pico-8 play session: hold ← + tap ❎

[t = 1 s] hold ← ~1s, tap ❎ ~2×
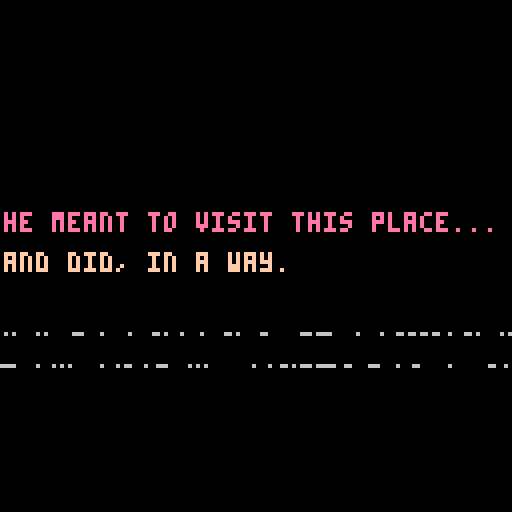
[t = 2 s] hold ← ~2s, tap ❎ ~4×
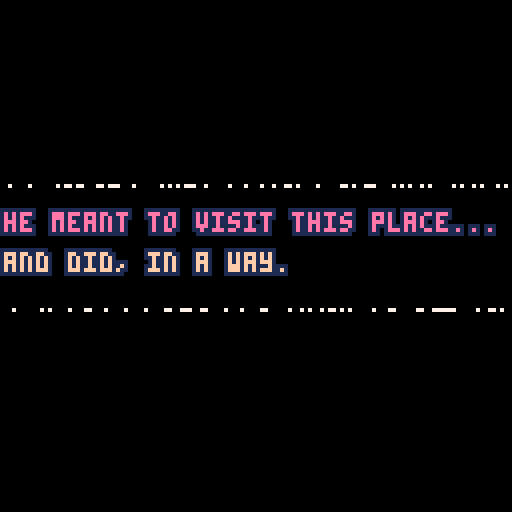
[t = 4 s] hold ← ~4s, tap ❎ ~7×
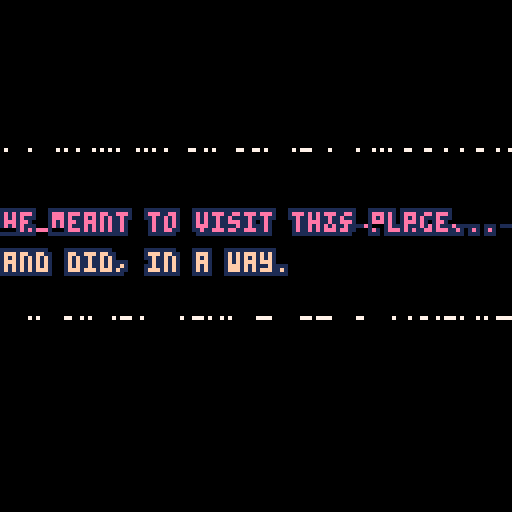

pico-8 cartridge
version 16
__lua__
-- the loss levels
-- [redacted]

function _init()
	setupgameparts()
	setuptimeout()
	setupglitches()
	setupfader()
	setupparticles()
end

function setupgameparts()
	debug = false

	nextgame = 'games/14-back.p8'
	line1 = "he meant to visit this place..."
	line2 = "and did, in a way."
	success = "it's so quiet here."
	failure = "it's so quiet here."
	col1 = 14
	col2 = 15

	jar = {}
	jar.sprite = 128
	jar.x = 10
	jar.y = 45
	jar.speed = 1

	cloud1 = {}
	cloud1.sprite = 192
	cloud1.x = 90
	cloud1.y = 10

	cloud2 = {}
	cloud2.sprite = 196
	cloud2.x = 80
	cloud2.y = 16

	frame = 0
	particles = {}
	gravity = 0.1

	ispouring = false

	flashcurrent = 0
	flashrate = 10
	flashstate = false

	messagetimer = 0
	messagelimit = 100

	poured = 0
	pourmax = 200
end

function setupparticles()
 for i=1,30 do
  add(particles, particle_new(jar.x, jar.y + 10, rnd(50), -10, 1+rnd(1)))
 end
end

function particle_new(posx, posy, energy, angle, speed)
 return {
  x   		= posx,
  y   		= posy,
  vel_x   = speed * cos(angle),
  vel_y   = -(speed/2) * sin(angle),
  nrg     = energy,
  dcy     = 1/energy,
 }
end

function setuptimeout()
	tcurrent = 0
	tmax = 60 * 60 -- reset timeout to return to the main menu
end

function setupfader()
	state = "waiting" -- or fadingdown or playing
	waittime = 0
	waittotal = 40
	fadedelay = 0
	fadelimit = 150

	ypos = -20
end

function setupglitches()
	glit = {}
	glit.height=128
	glit.width=128
	glit.t=0
end

function _update()
	checkinputs()

	frame += 1

	if frame == 800 and not state == "succes" then
		state = "fail"
	end

	if(frame%30 == 0) cloud1.x -= 1
	if(frame%20 == 0) cloud2.x -= 1

 	particles_update(frame)
end

function particles_update(frame)
	for i=1,#particles do
	particle = particles[i]
	particle.nrg -= 1

		if particle.nrg > 0 then
			particle.vel_y += gravity
			particle.x += particle.vel_x

			particle.y += particle.vel_y
			particle.color = 7
			--if(dst(particle, glass) > 0 and dst(particle, glass) <= 4) winefilled+= 1
		else
			--if not showingmessage then
				if ispouring then
					particles[i] = particle_new(jar.x + 20, jar.y + 10, rnd(35), -5, 1+rnd(1))
				end
			--end
		end
	end
end

function _draw()
	cls(0)
	drawgame()
	checkcollisions()
	checktimeout()
	handlewinloss()
	handlefading()
	flash()
	glitch()
end


function drawgame()
	-- terrain
	map(0, 0, 0, 0, 128, 128)

	if not showingmessage then
		particles_draw()
	end

	-- jar
	spr(jar.sprite, jar.x, jar.y, 3, 2)

	if debug then
		print(jar.y, 10, 10, 11)
	end

	-- clouds
	spr(cloud1.sprite, cloud1.x, cloud1.y, 4, 2)
	spr(cloud2.sprite, cloud2.x, cloud2.y, 4, 2)
end

function particles_draw()
	for particle in all(particles) do
		--pset(particle.pos_x, particle.pos_y, 7)
		if particle.nrg > 0 then
			spr(44, particle.x, particle.y)
		end
	end
end

function checkcollisions()

end

function dst(p0, p1)
 local dx = p0.x - p1.x
 local dy = p0.y - p1.y

 return sqrt(dx*dx+dy*dy)
end

function outline(s,x,y,c1,c2)
	for i=0,2 do
	 for j=0,2 do
	  if not(i==1 and j==1) then
	   print(s,x+i,y+j,c1)
	  end
	 end
	end
	print(s,x+1,y+1,c2)
end

function checkinputs()
	if btn(0) and jar.x > 0 then
		jar.x-=jar.speed
	end

	if btn(1) and jar.x < 100 then
		jar.x+=jar.speed
	end

	if btn(2) and jar.y > 39 then
		jar.y-=jar.speed
	end

	if btn(3) and jar.y < 50 then
		jar.y+=jar.speed
		jar.moving = true
	end

	if btn(4) then
		pour()
	else
		stoppouring()
	end
end

function pour()
	ispouring = true

	poured+=1

	if(poured > 100) jar.sprite = 131
	if(poured > 150) jar.sprite = 134

	if poured >= pourmax then
		state = "success"
		jar.sprite = 137
	end
end

function stoppouring()
	ispouring = false
end

function resettimeout()
	tcurrent = 0
end

function checktimeout()
	if tcurrent < tmax then tcurrent+=1 end

	if tcurrent == tmax then
		load('losslevels.p8')
	end
end

function handlefading()
	if state == "waiting" then
		if fadedelay < fadelimit then
			fadedelay+=1
		end

		if fadedelay == fadelimit then
			state = "fadingup"
		end

		drawmessage()
	end

	if state == "fadingup" then
		waittime+=1

		if waittime < waittotal  then
			rectfill( 0, 0, 127, 127 - (3 * waittime), 0 )
			rectfill( 127, 127, 0, 3 * waittime, 0 )
			drawmessage()
			ypos += 4
		end
	end

	if waittime == waittotal then
		if state == "fadingup" then
			state = "playing"
			waittime = 0
		end

		if state == "fadingdown" then
			load(nextgame)
		end
	end

	if state == "fadingdown" then
		waittime+=1
		rectfill( 0, 0, 127, 3 * waittime, 0 )
		rectfill( 127, 127, 0, 127 - (3 * waittime), 0 )
	end
end

function handlewinloss()
	if state == "success" then
		outline(success,4,6,0,11)
		showingmessage = true
	end

	if state == "fail" then
		outline(failure,4,6,0,8)
		showingmessage = true
	end

	if showingmessage then
		messagetimer+=1
		if(messagetimer >= messagelimit) state = "fadingdown"
	end
end

function drawmessage()
	-- draw shutters
	rectfill( 0, 0, 127, 127 - (3 * waittime), 0 )
	rectfill( 127, 127, 0, 3 * waittime, 0 )

	-- draw text
	if(ypos < 50) then ypos+= 4 end

	if flashstate then
		outline(line1,0,ypos,0,col1)
		outline(line2,0,ypos+10,0,col2)
	else
		outline(line1,0,ypos,1,col1)
		outline(line2,0,ypos+10,1,col2)
	end
end

function rectfill_p(x0,y0,x1,y1,p,c0,c1)
 fill_pattern(p)
 col=color_pattern(c0,c1)
 rectfill(x0,y0,x1,y1,col)
end

function fill_pattern(n)
 t={
 0b1111111111111111,
 0b1111111111110111,
 0b1111110111110111,
 0b1111110111110101,
 0b1111010111110101,
 0b1111010110110101,
 0b1110010110110101,
 0b1110010110100101,
 0b1010010110100101,
 0b1010010110100001,
 0b1010010010100001,
 0b1010010010100000,
 0b1010000010100000,
 0b1010000000100000,
 0b1000000000100000,
 0b1000000000000000,
 0b0000000000000000}
 if n<0 then n=0
 elseif n>16 then n=16 end
 fillp(t[n+1])
end

function color_pattern(c0,c1)
 t={0,1,2,3,4,5,6,7,8,9,
 "a","b","c","d","e","f"}
 return "0x"..t[c0+1]..t[c1+1]
end

function flash()
	flashcurrent+=1

	if flashcurrent > flashrate then
		flashstate = true
	else
		flashstate = false
	end

	if flashcurrent == flashrate * 2 then
		flashcurrent = 0
	end
end

function glitch()
	if g_on == true then -- on boolean is mangaged by the timer
		local t={7,6,10} -- create array of three colors
		local c=rnd(3) -- generate a random number between 1 and 3, we'll use this in a bit
		c=flr(c) -- make sure our random number is an integer and not a float
		for i=0, 5, 4 do -- the outer loop generates the vertical glitch dots
			local gl_height = rnd(glit.height)
			for h=0, 100, 2 do -- the inner loop creates longer horizontal lines
				pset(rnd(glit.width), gl_height, t[c]) -- write the random pixels to the screen and randomize the colors from the previously generated random number against out color array
			end
		end
	end

	-- animation timeline that turns the static on and off
	if glit.t>30 and glit.t < 50 then
		g_on=true
	elseif glit.t>70 and glit.t < 80 then
		g_on=true
	elseif glit.t>120 then
		glit.t = 0

	else
		g_on=false

	end
	glit.t+=1

	o1 = flr(rnd(0x1f00)) + 0x6040
 o2 = o1 + flr(rnd(0x4)-0x2)
 len = flr(rnd(0x40))

 memcpy(o1,o2,len)
end
__gfx__
000000000000000000000000000000000000000000000000000000ffff000000000000000000000000000000000000000000000000000000000000ffff000000
000000ffff0000000000000000000000000000ffff00000000000fff55f00000000000ffff0000000000000000000000000000ffff00000000000ff55f500000
00000fff55f00000000000ffff00000000000ffff550000000000fff75f0000000000fff55f00000000000ffff00000000000ff55f50000000000ff75f500000
00000fff75f0000000000ffff550000000000ffff750000000000ffffff0000000000fff75f0000000000ff55f50000000000ff75f50000000000ffffff00000
00000ffffff0000000000ffff750000000000ffffff00000000000ffff00000000000ffffff0000000000ff75f50000000000ffffff00000000000ffff000000
000000ffff00000000000ffffff00000000000ffff0000000000005555000000000000ffff00000000000ffffff00000000000ffff0000000000005555000000
0000005555000000000000ffff000000000000555500000000000055555000000000005555000000000000ffff00000000000055550000000000005555500000
00000055555000000000005555000000000005555550000000000055555000000000005555500000000000555500000000000055555000000000005555500000
000000555550000000000555555000000000055555500000000000555550000000000555555500000000055555550000000005555555000000000555555f0000
0000005555500000000005555550000000000f5555ff000000000005ff50000000000ff5555ff000000055555555500000000ff5555ff000000005ff555f0000
000000555ff0000000000f5555ff000000000ff555ff0000000000ccffc0000000000ff5555ff0000000ff55555ff00000000ff5555ff000000000ffcccc0000
000000cccffc0000000000ccccff00000000000ccc000000000000c5ccc00000000000ccccc000000000ff55555ff00000000000ccc00000000000cccccc0000
000000ccccccc00000005cccccc00000000005cccc000000000000c5cc000000000000cccccc0000000000ccccc000000000000cccc00000000000cc05cc0000
00000ccc00ccc00000005ccc0cc00000000005ccc0000000000000c50000000000000ccc00cc000000005cc00cc000000000005ccc00000000000ccc05000000
0000ccc000055000000050000cc000000000050cc0000000000000cc0000000000000cc00005500000005c000cc0000000000050cc00000000000cc000000000
00005500000000000000000000550000000000005500000000000005500000000000055000000000000000000055000000000000055000000000005500000000
00000000000000000000000000000000000000000000000000000000000000000000000000000000000000000000000076000000000000000000000000000000
000000ffff0000000000000000000000000000000000000000000000000000000000000000000000000000ffff00000067000000000000000000000000000000
00000f55f5500000000000ffff0000000000000000000000000000ffff000000000000ffff00000000000f55f550000000000000000000000000000000000000
00000f75f570000000000f55f5500000000000ffff00000000000f55f550000000000f55f550000000000f75f570000000000000000000000000000000000000
00000ffffff0000000000f75f570000000000f55f550000000000f75f570000000000f75f570000000000ffffff0000000000000000000000000000000000000
000000ffff00000000000ffffff0000000000f75f570000000000ffffff0000000000ffffff00000000000ffff00000000000000000000000000000000000000
0000055555500000000000ffff00000000000ffffff00000000005ffff500000000005ffff500000000005555550000000000000000000000000000000000000
00005555555500000000055555500000000005ffff50000000000555555000000000555555550000000055555555000000000000000000000000000000000000
00055555555550000000555555550000000055555555000000005555555500000005555555555000000555555555500000000000000000000000000000000000
00055555555550000005555555555000000555555555500000055555555550000005555555555000000555555555500000000000000000000000000000000000
000ff555555ff000000555555555500000055555555550000005555555555000000ff555555ff000000ff555555ff00000000000000000000000000000000000
000ffccccccff000000ff555555ff000000ff555555ff000000ffccccccff000000ffccccccff000000ffccccccff00000000000000000000000000000000000
00000ccc0cc00000000ffccccccff000000ffccccccff000000ffccc0ccff00000000ccc0cc0000000000ccc0cc0000000000000000000000000000000000000
00000cc00cc0000000000ccc0cc0000000000ccc0cc0000000000cc00cc0000000000cc00cc0000000000cc00cc0000000000000000000000000000000000000
00000cc00cc0000000000cc00cc0000000000cc00cc0000000000cc00cc0000000000cc00cc0000000000cc00cc0000000000000000000000000000000000000
00000dd000dd000000000dd000dd000000000dd000dd000000000dd000dd000000000dd000dd000000000dd000dd000000000000000000000000000000000000
3333333344444444444444844e4444444a4344433ee3e444c4443434444444444444444347744444444444444ee4444444444444000000000000000000000000
3333333344444444484448a8eae444e4434443a4e34344f3c34c4b4b43444434444344447aa7444443447744eaae44434344ee44000000000000000000000000
33333333444444448a8444844e4e4eae4a4a44334e443e444bb44c4344443444444444447aa744444447aa74eaae4444444eaae4000000000000000000000000
33333333444444444844843444eae4e4344344433434f4f44c4b34c44444443444444444477344444447aa744ee34444444eaae4000000000000000000000000
33333333444444444348a8344e4e4444444334434e3f444fc4c4343444344444434344444444344444437744444434444443ee44000000000000000000000000
333333334444444448448444eae44e4433443a3434443e43433b4bc4444444444444444444443444443444444444344444344444000000000000000000000000
33333333444444448a8434444e44eae4a344443434f444e43c4434b4444444444444434444443444443444344344343444344434000000000000000000000000
33333333444444444844344444444e4444a3444af4e3e4444b4c344c344444434344444444444444444444444444444444444444000000000000000000000000
33334333434334334444344444444443444444333333444333433433334333333444444333444434333333333333333300000000000000000000000000000000
43443443343343444444444344434444444344334343344434334344343343434444433344344444333337333333333300000000000000000000000000000000
4443444444434434443444444444344444443433343434343343443444334433434434333444444433337a733333333300000000000000000000000000000000
44444444444444444444444344443444444434433444344433444444444444334444444333444344333337333333333300000000000000000000000000000000
43444434444434444444444443444444434443333333444434443444444434434444434333344444333333333733333300000000000000000000000000000000
44444444444444344444344444444434444443333344443433444434434444334434443433444444333333337a73333300000000000000000000000000000000
44444444444444443443433443434433434344333343443333344444444443334444443334344434333333333733333300000000000000000000000000000000
44443444344444443334343333343343333433433334334333444444344444333444434333444443333333333333333300000000000000000000000000000000
00000000000000000000000000000000000000000000000000000000000000000000000000000000000000000000000000000000000000000000000000000000
00000000000000000000000000000000000000000000000000000000000000000000000000000000000000000000000000000000000000000000000000000000
00000000000000000000000000000000000000000000000000000000000000000000000000000000000000000000000000000000000000000000000000000000
00000000000000000000000000000000000000000000000000000000000000000000000000000000000000000000000000000000000000000000000000000000
00000000000000000000000000000000000000000000000000000000000000000000000000000000000000000000000000000000000000000000000000000000
00000000000000000000000000000000000000000000000000000000000000000000000000000000000000000000000000000000000000000000000000000000
00000000000000000000000000000000000000000000000000000000000000000000000000000000000000000000000000000000000000000000000000000000
00000000000000000000000000000000000000000000000000000000000000000000000000000000000000000000000000000000000000000000000000000000
cccccccc000000000000000000000000000000000000000000000000000000000000000000000000000000000000000000000000000000000000000000000000
cccccccc000000000000000000000000000000000000000000000000000000000000000000000000000000000000000000000000000000000000000000000000
cccccccc000000000000000000000000000000000000000000000000000000000000000000000000000000000000000000000000000000000000000000000000
cccccccc000000000000000000000000000000000000000000000000000000000000000000000000000000000000000000000000000000000000000000000000
cccccccc000000000000000000000000000000000000000000000000000000000000000000000000000000000000000000000000000000000000000000000000
cccccccc000000000000000000000000000000000000000000000000000000000000000000000000000000000000000000000000000000000000000000000000
cccccccc000000000000000000000000000000000000000000000000000000000000000000000000000000000000000000000000000000000000000000000000
cccccccc000000000000000000000000000000000000000000000000000000000000000000000000000000000000000000000000000000000000000000000000
00000000000000000000000000000000000000000000000000000000000000000000000000000000000000000000000000000000000000000000000000000000
00666666666666666666000000666666666666666666000000666666666666666666000000666666666666666666000000000000000000000000000000000000
06660000000000000006600006660000000000000006600006660000000000000006600006660000000000000006600000000000000000000000000000000000
06000777777777777700660006000777777777777700660006000777777777777700660006000777777777777700660000000000000000000000000000000000
06077000000000000000666006077000000000000000666006077000000000000000666006077000000000000000666000000000000000000000000000000000
06000000000000000000606006000000000000000000606006000000000000000000606006000000000000000000606000000000000000000000000000000000
06000000000000000000606006000000000000000000606006000000000000000000606006000000000000000000606000000000000000000000000000000000
06777777777777777777676006000000000000000000606006000000000000000000606006000000000000000000606000000000000000000000000000000000
06677777777777777777676006000000000000000000606006000000000000000000606006000000000000000000606000000000000000000000000000000000
06777777776777767776676006000000000000000000606006000000000000000000606006000000000000000000606000000000000000000000000000000000
06777677777777677777676006777677777777677777676006000000000000000000606006000000000000000000606000000000000000000000000000000000
06776777777777777777676006776777777777777777676006000000000000000000606006000000000000000000606000000000000000000000000000000000
06777777777777777777666006777777777777777777666006000000000000000000666006000000000000000000666000000000000000000000000000000000
06777677776777767777660006777677776777767777660006777677776777767777660006000000000000000000660000000000000000000000000000000000
06677777777777777776600006677777777777777776600006677777777777777776600006600000000000000006600000000000000000000000000000000000
00666666666666666666000000666666666666666666000000666666666666666666000000666666666666666666000000000000000000000000000000000000
00000000000000000000000000000000000000000000000000000000000000000000000000000000000000000000000000000000000000000000000000000000
00000000000000000000000000000000000000000000000000000000000000000000000000000000000000000000000000000000000000000000000000000000
00000000000000000000000000000000000000000000000000000000000000000000000000000000000000000000000000000000000000000000000000000000
00000000000000000000000000000000000000000000000000000000000000000000000000000000000000000000000000000000000000000000000000000000
00000000000000000000000000000000000000000000000000000000000000000000000000000000000000000000000000000000000000000000000000000000
00000000000000000000000000000000000000000000000000000000000000000000000000000000000000000000000000000000000000000000000000000000
00000000000000000000000000000000000000000000000000000000000000000000000000000000000000000000000000000000000000000000000000000000
00000000000000000000000000000000000000000000000000000000000000000000000000000000000000000000000000000000000000000000000000000000
00000000000000000000000000000000000000000000000000000000000000000000000000000000000000000000000000000000000000000000000000000000
00000000000000000000000000000000000000000000000000000000000000000000000000000000000000000000000000000000000000000000000000000000
00000000000000000000000000000000000000000000000000000000000000000000000000000000000000000000000000000000000000000000000000000000
00000000000000000000000000000000000000000000000000000000000000000000000000000000000000000000000000000000000000000000000000000000
00000000000000000000000000000000000000000000000000000000000000000000000000000000000000000000000000000000000000000000000000000000
00000000000000000000000000000000000000000000000000000000000000000000000000000000000000000000000000000000000000000000000000000000
00000000000000000000000000000000000000000000000000000000000000000000000000000000000000000000000000000000000000000000000000000000
00000000000000000000000000000000000000000000000000000000000000000000000000000000000000000000000000000000000000000000000000000000
00000000000000000000000000000000000000000000000000000000000000000000000000000000000000000000000000000000000000000000000000000000
00000006666666660000000000000000000000000000000000000000000000000000000000000000000000000000000000000000000000000000000000000000
00000666777777777700000000000000000000000000000000000000000000000000000000000000000000000000000000000000000000000000000000000000
00006677777777777770066660000000000000000000066666666666000000000000000000000000000000000000000000000000000000000000000000000000
00066777777777777666677766000000000000000000667777777777770000000000000000000000000000000000000000000000000000000000000000000000
00667777777777766677777777660000000000000066677777777777777000000000000000000000000000000000000000000000000000000000000000000000
00677777777777677777777777766000000006666667777777777777777700000000000000000000000000000000000000000000000000000000000000000000
06677777777776777777777777776700000066777667777777777777666670000000000000000000000000000000000000000000000000000000000000000000
06777777777777777777777777777600000067777677777777777776777777000000000000000000000000000000000000000000000000000000000000000000
06777777777777777777777777777700000667777677777777777767777777000000000000000000000000000000000000000000000000000000000000000000
00777777777777777777777777777700000677777777777777777777777777000000000000000000000000000000000000000000000000000000000000000000
00007777777777777777777777777000000677777777777777777777777770000000000000000000000000000000000000000000000000000000000000000000
__map__
707070707070707070707070707070700000000000000000000000000000006b000000000000000000000000000000000000000000000000000000000000000000000000000000000000000000000000000000000000000000000000000000000000000000000000000000000000000000000000000000000000000000000000
7070707070707070707070707070707000000000000000000000000000000078000000000000000000000000000000000000000000000000000000000000000000000000000000000000000000000000000000000000000000000000000000000000000000000000000000000000000000000000000000000000000000000000
7070707070707070707070707070707000000000000000000000000000000078000000000000000000000000000000000000000000000000000000000000000000000000000000000000000000000000000000000000000000000000000000000000000000000000000000000000000000000000000000000000000000000000
7070707070707070707070707070707000000000000000000000000000000078000000000000000000000000000000000000000000000000000000000000000000000000000000000000000000000000000000000000000000000000000000000000000000000000000000000000000000000000000000000000000000000000
7070707070707070707070707070707000000000000000000000000000000078000000000000000000000000000000000000000000000000000000000000000000000000000000000000000000000000000000000000000000000000000000000000000000000000000000000000000000000000000000000000000000000000
7070707070707070707070707070707000000000000000000000000000000078000000000000000000000000000000000000000000000000000000000000000000000000000000000000000000000000000000000000000000000000000000000000000000000000000000000000000000000000000000000000000000000000
5a405b40404040405b5a40404040405b00000000000000000000000000000078000000000000000000000000000000000000000000000000000000000000000000000000000000000000000000000000000000000000000000000000000000000000000000000000000000000000000000000000000000000000000000000000
405650515150505151505151505157400000000000000000000000000000006b000000000000000000000000000000000000000000000000000000000000000000000000000000000000000000000000000000000000000000000000000000000000000000000000000000000000000000000000000000000000000000000000
40594342424244434b454349444a585b0000000000000000000000000000006b000000000000000000000000000000000000000000000000000000000000000000000000000000000000000000000000000000000000000000000000000000000000000000000000000000000000000000000000000000000000000000000000
5a5946444a424c4245474443444358400000000000000000000000000000006b000000000000000000000000000000000000000000000000000000000000000000000000000000000000000000000000000000000000000000000000000000000000000000000000000000000000000000000000000000000000000000000000
5b594242424345424a43454a424258400000000000000000000000000000006b000000000000000000000000000000000000000000000000000000000000000000000000000000000000000000000000000000000000000000000000000000000000000000000000000000000000000000000000000000000000000000000000
40594a474b434244424444444242585b0000000000000000000000000000006b000000000000000000000000000000000000000000000000000000000000000000000000000000000000000000000000000000000000000000000000000000000000000000000000000000000000000000000000000000000000000000000000
40594442424c424546424246434c585a0000000000000000000000000000006b000000000000000000000000000000000000000000000000000000000000000000000000000000000000000000000000000000000000000000000000000000000000000000000000000000000000000000000000000000000000000000000000
405946434a45494c454a43454a4358400000000000000000000000000000006b000000000000000000000000000000000000000000000000000000000000000000000000000000000000000000000000000000000000000000000000000000000000000000000000000000000000000000000000000000000000000000000000
405552525353535352535352525354400000000000000000000000000000006b000000000000000000000000000000000000000000000000000000000000000000000000000000000000000000000000000000000000000000000000000000000000000000000000000000000000000000000000000000000000000000000000
5b404040405b5a404040405a404040406b00000000000000000000000000006b000000000000000000000000000000000000000000000000000000000000000000000000000000000000000000000000000000000000000000000000000000000000000000000000000000000000000000000000000000000000000000000000
000000000000000000000000000000000000000000000000000000000000006b000000000000000000000000000000000000000000000000000000000000000000000000000000000000000000000000000000000000000000000000000000000000000000000000000000000000000000000000000000000000000000000000
000000000000000000000000000000000000000000000000000000000000006b000000000000000000000000000000000000000000000000000000000000000000000000000000000000000000000000000000000000000000000000000000000000000000000000000000000000000000000000000000000000000000000000
000000000000000000000000000000000000000000000000000000000000006b000000000000000000000000000000000000000000000000000000000000000000000000000000000000000000000000000000000000000000000000000000000000000000000000000000000000000000000000000000000000000000000000
000000000000000000000000000000000000000000000000000000000000006b000000000000000000000000000000000000000000000000000000000000000000000000000000000000000000000000000000000000000000000000000000000000000000000000000000000000000000000000000000000000000000000000
000000000000000000000000000000000000000000000000000000000000006b000000000000000000000000000000000000000000000000000000000000000000000000000000000000000000000000000000000000000000000000000000000000000000000000000000000000000000000000000000000000000000000000
000000000000000000000000000000000000000000000000000000000000006b000000000000000000000000000000000000000000000000000000000000000000000000000000000000000000000000000000000000000000000000000000000000000000000000000000000000000000000000000000000000000000000000
000000000000000000000000000000000000000000000000000000000000006b000000000000000000000000000000000000000000000000000000000000000000000000000000000000000000000000000000000000000000000000000000000000000000000000000000000000000000000000000000000000000000000000
000000000000000000000000000000000000000000000000000000000000006b000000000000000000000000000000000000000000000000000000000000000000000000000000000000000000000000000000000000000000000000000000000000000000000000000000000000000000000000000000000000000000000000
000000000000000000000000000000000000000000000000000000000000006b000000000000000000000000000000000000000000000000000000000000000000000000000000000000000000000000000000000000000000000000000000000000000000000000000000000000000000000000000000000000000000000000
0000000000000000000000000000000000000000006b0000000000000000006b000000000000000000000000000000000000000000000000000000000000000000000000000000000000000000000000000000000000000000000000000000000000000000000000000000000000000000000000000000000000000000000000
0000000000000000000000000000000000000000006b0000000000000000006b000000000000000000000000000000000000000000000000000000000000000000000000000000000000000000000000000000000000000000000000000000000000000000000000000000000000000000000000000000000000000000000000
000000000000000000000000000000000000000000006b00000000000000006b000000000000000000000000000000000000000000000000000000000000000000000000000000000000000000000000000000000000000000000000000000000000000000000000000000000000000000000000000000000000000000000000
000000000000000000000000000000000000000000006b00000000000000006b000000000000000000000000000000000000000000000000000000000000000000000000000000000000000000000000000000000000000000000000000000000000000000000000000000000000000000000000000000000000000000000000
000000000000000000000000000000006b00000000000000000000000000006b000000000000000000000000000000000000000000000000000000000000000000000000000000000000000000000000000000000000000000000000000000000000000000000000000000000000000000000000000000000000000000000000
000000000000000000000000000000006b00000000000000000000000000006b000000000000000000000000000000000000000000000000000000000000000000000000000000000000000000000000000000000000000000000000000000000000000000000000000000000000000000000000000000000000000000000000
000000000000000000006b000000006b6b6b6b6b6b6b6b6b6b6b6b6b6b6b6b6b000000000000000000000000000000000000000000000000000000000000000000000000000000000000000000000000000000000000000000000000000000000000000000000000000000000000000000000000000000000000000000000000
